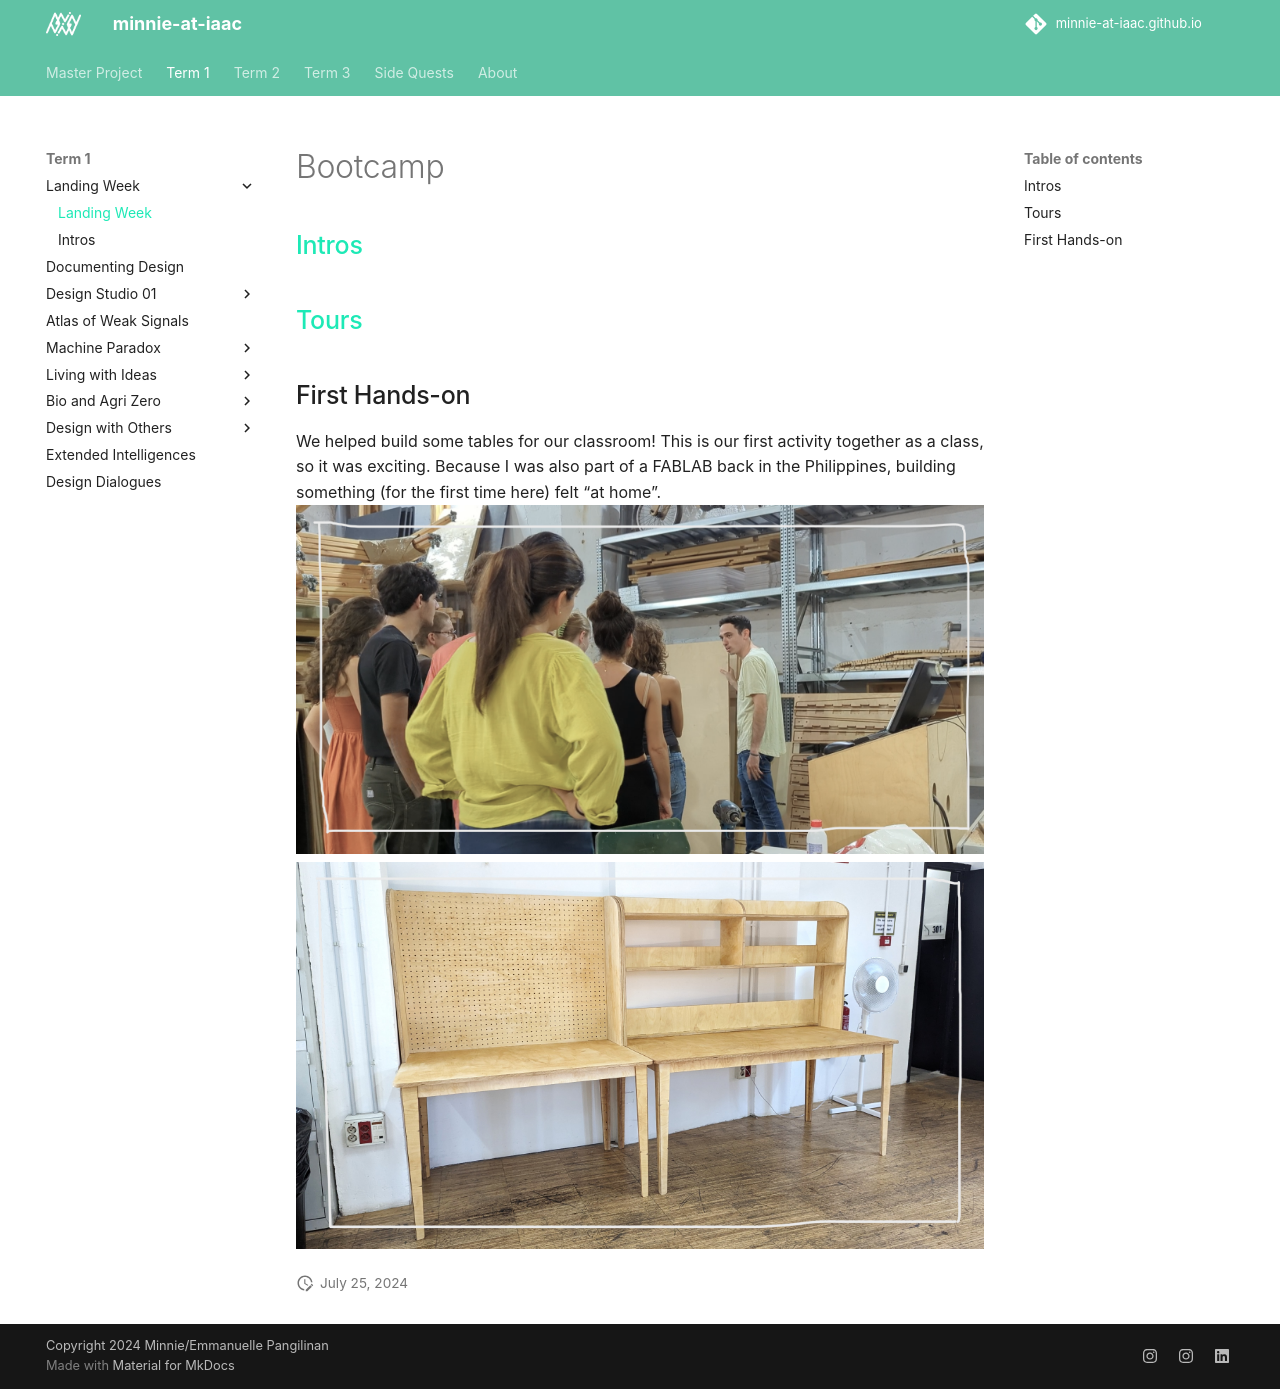

repository: minnie-at-iaac/minnie-at-iaac.github.io · page: term1/01-Landing-week/Landing/index.html · generator: mkdocs

---
hide:
    - toc
---

# Bootcamp

## [Intros](../Intros)
## [Tours](../Tours)
## First Hands-on
We helped build some tables for our classroom! This is our first activity together as a class, so it was exciting. Because I was also part of a FABLAB back in the Philippines, building something (for the first time here) felt "at home".
![](../../images/building-tables.png){data-gallery="building-tables"}  
![](../../images/building-tables-02.jpg){data-gallery="building-tables"}
